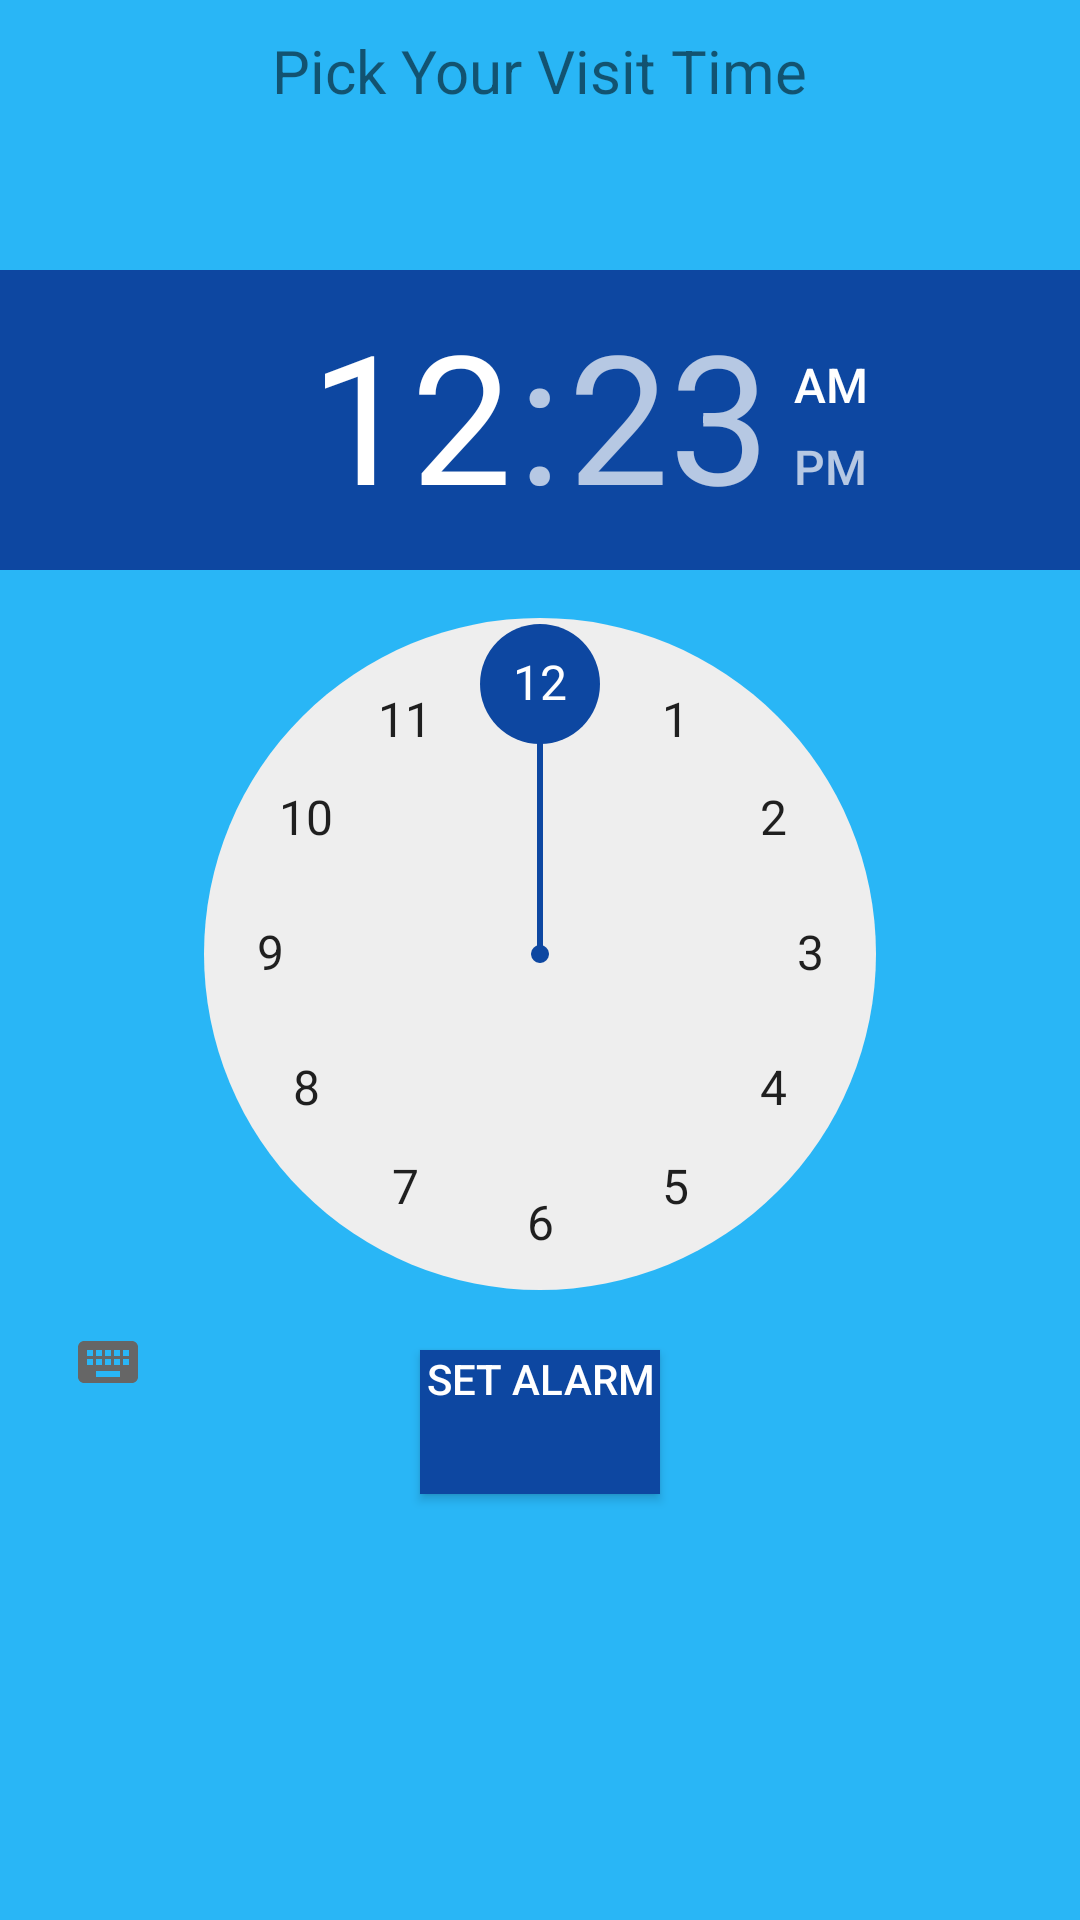

Produce the Android XML layout that renders to this screen, including the resource entries it uses.
<!-- AndroidManifest.xml: application theme AppTheme -->
<!-- res/layout/activity_alar.xml -->
<?xml version="1.0" encoding="utf-8"?>
<RelativeLayout xmlns:android="http://schemas.android.com/apk/res/android"
    xmlns:app="http://schemas.android.com/apk/res-auto"
    xmlns:tools="http://schemas.android.com/tools"
    android:id="@+id/activity_test"
    android:layout_width="match_parent"
    android:layout_height="match_parent"
    android:background="#29B6F6"
    >
    <TextView
        android:layout_width="wrap_content"
        android:layout_height="wrap_content"
        android:text="Pick Your Visit Time"
        android:layout_marginTop="10sp"
        android:textSize="20dp"
        android:layout_centerHorizontal="true"
        android:id="@+id/be"/>

    <TimePicker android:id="@+id/timePicker1"
        android:layout_width="wrap_content"
        android:layout_marginTop="90sp"
        android:layout_height="wrap_content"
        android:theme="@style/TimePickerTheme"
        android:timePickerMode="clock" />

    <Button
        android:id="@+id/button1"
        android:layout_width="80dp"
        android:layout_height="wrap_content"
        android:layout_centerHorizontal="true"
        android:layout_marginTop="450sp"
        android:background="#0D47A1"
        android:gravity="center_horizontal"
        android:onClick="button1"
        android:text="set alarm"
        android:textColor="#fff" />

</RelativeLayout>
<!-- resources referenced by this layout -->
<resources>
  <style name="TimePickerTheme" parent="Theme.AppCompat.Light.Dialog">
          <item name="colorAccent">#0D47A1</item>
          <item name="android:layout_width">wrap_content</item>
          <item name="android:layout_height">wrap_content</item>
      </style>
  <style name="AppTheme" parent="Theme.AppCompat.Light.DarkActionBar">
          
          <item name="colorPrimary">@color/colorPrimary</item>
          <item name="colorPrimaryDark">@color/colorPrimaryDark</item>
          <item name="colorAccent">@color/colorAccent</item>
      </style>
  <!-- not gathered from this repository: default colours our renderer supplied (Android Studio template values) -->
  <color name="colorPrimary">#FF6200EE</color>
  <color name="colorPrimaryDark">#FF3700B3</color>
  <color name="colorAccent">#FF03DAC5</color>
</resources>
